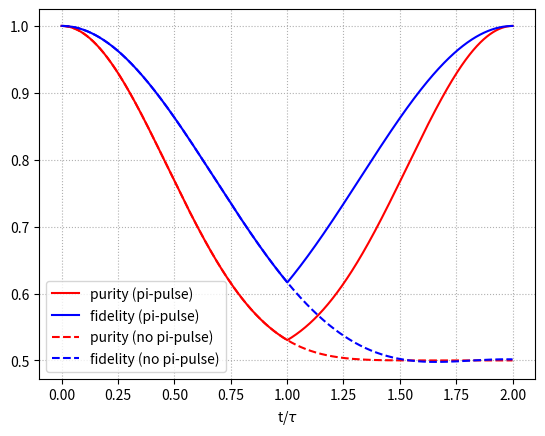

Generate this figure with matplotlib:
import numpy as np
import matplotlib.pyplot as plt

def init_system_state():
    """
    Initialize the system state as a pure state |+> = (|0> + |1>) / sqrt(2)
    and compute its density matrix representation.
    
    Returns:
        np.ndarray: The density matrix of the system.
    """
    sys_psi = np.array([1, 1]/np.sqrt(2), dtype=np.complex128)
    sys_rho = np.outer(sys_psi, np.conj(sys_psi))
    return sys_rho

def I_bitwise(N_bath):
    """
    Compute the bitwise representation of integers from 0 to 2^N_bath - 1.
    
    Args:
        N_bath (int): Number of bath qubits.
    
    Returns:
        np.ndarray: Bitwise representation of integers as a matrix.
    """
    I = np.arange(2**N_bath)
    bit_matrix = (I[:, None] >> np.arange(N_bath-1, -1, -1)) & 1
    return bit_matrix

def init_env_state(N_bath, T, E0, E1):
    """
    Initialize the environment (bath) state with a thermal distribution.
    
    Args:
        N_bath (int): Number of bath qubits.
        T (float): Temperature of the bath.
        E0 (float): Energy level 0.
        E1 (float): Energy level 1.
    
    Returns:
        np.ndarray: Probability distribution over bath states.
    """
    w0, w1 = np.exp(-E0/T), np.exp(-E1/T)
    Z = w0 + w1
    w0 = w0 / Z
    w1 = w1 / Z

    I = I_bitwise(N_bath)
    sum_indices = I.sum(axis=1)
    W_I = (w0 ** sum_indices) * (w1 ** (N_bath - sum_indices))

    return W_I

def init_system_env_state(N_bath, T, E0, E1):
    """
    Initialize the combined system-environment state.
    
    Args:
        N_bath (int): Number of bath qubits.
        T (float): Temperature of the bath.
        E0 (float): Energy level 0.
        E1 (float): Energy level 1.
    
    Returns:
        np.ndarray: Combined state tensor.
    """
    sys = init_system_state()
    env = init_env_state(N_bath, T, E0, E1)
    state = sys[..., None] * env[None, None, :]
    return state

def hamiltonian(gammas):
    """
    Construct the Hamiltonian describing system-environment interactions.
    
    Args:
        gammas (np.ndarray): Coupling strengths for each bath qubit.
    
    Returns:
        np.ndarray: Hamiltonian interaction terms.
    """
    N_bath = gammas.shape[0]
    jj, kk = np.meshgrid([0, 1], [0, 1])
    sys_phase_mask = (-1)**jj - (-1)**kk
    I = I_bitwise(N_bath)
    bath_phase_mask = (gammas * (-1)**I).sum(axis=1)
    phase_mask = sys_phase_mask[..., None] * bath_phase_mask[None, None, :]
    print(phase_mask)
    return phase_mask

def evolve(state, H, dt):
    """
    Evolve the system state according to the Hamiltonian.
    
    Args:
        state (np.ndarray): Current state of the system.
        H (np.ndarray): Hamiltonian of the system.
        dt (float): Time step.
    
    Returns:
        np.ndarray: Updated system state.
    """
    return state * np.exp(-1j * H * dt)

def apply_pi_pulse(state):
    """
    Apply a pi-pulse (bit-flip operation) to the system.
    
    Args:
        state (np.ndarray): Current state of the system.
    
    Returns:
        np.ndarray: Flipped system state.
    """
    state_m = state[::-1, ::-1, :]
    return state_m

def system_rho(state):
    """
    Compute the reduced density matrix of the system by taking trace over bath indeces.
    
    Args:
        state (np.ndarray): System-environment state.
    
    Returns:
        np.ndarray: Reduced density matrix of the system.
    """
    return np.sum(state, axis=tuple(range(2, state.ndim)))

def purity(system_rho):
    """
    Compute the purity of the system state.
    
    Args:
        system_rho (np.ndarray): Density matrix of the system.
    
    Returns:
        float: Purity of the system state.
    """
    return np.trace(system_rho @ system_rho)

def fidelity(system_rho1, system_rho2):
    """
    Compute the fidelity between two system states.
    
    Args:
        system_rho1 (np.ndarray): First density matrix.
        system_rho2 (np.ndarray): Second density matrix.
    
    Returns:
        float: Fidelity between the two states.
    """
    return np.trace(system_rho1 @ np.transpose(system_rho2.conj()))



# Simulation parameters
tau = .5
N_t = 1000
timesteps = np.linspace(0, 2*tau, N_t)
dt = np.diff(timesteps)[0]
N_bath = 5
T = 5
E0 = .1
E1 = .9


fidelities = np.zeros_like(timesteps)
purities = np.zeros_like(timesteps)
fidelities_no_pulse = np.zeros_like(timesteps)
purities_no_pulse = np.zeros_like(timesteps)

state = init_system_env_state(N_bath, T, E0, E1)
state_no_pulse = np.copy(state)
init_sys_rho = init_system_state()
gammas = np.random.rand(N_bath)
H = hamiltonian(gammas)

for i, timestep in enumerate(timesteps):
    sys_rho = system_rho(state)
    sys_rho_no_pulse = system_rho(state_no_pulse)
    
    purities[i] = purity(sys_rho)
    fidelities[i] = fidelity(sys_rho, init_sys_rho)
    purities_no_pulse[i] = purity(sys_rho_no_pulse)
    fidelities_no_pulse[i] = fidelity(sys_rho_no_pulse, init_sys_rho)
    
    if (i == timesteps.shape[0] // 2):
        state = apply_pi_pulse(state)
    
    state = evolve(state, H, dt)
    state_no_pulse = evolve(state_no_pulse, H, dt)

plt.plot(timesteps / tau, purities, label='purity (pi-pulse)', color = 'r')
plt.plot(timesteps / tau, fidelities, label='fidelity (pi-pulse)', color = 'b')
plt.plot(timesteps / tau, purities_no_pulse, label='purity (no pi-pulse)', linestyle='dashed', color = 'r')
plt.plot(timesteps / tau, fidelities_no_pulse, label='fidelity (no pi-pulse)', linestyle='dashed', color = 'b')
plt.xlabel(r"t/$\tau$")
plt.grid(ls=':')
plt.legend()
plt.show()
